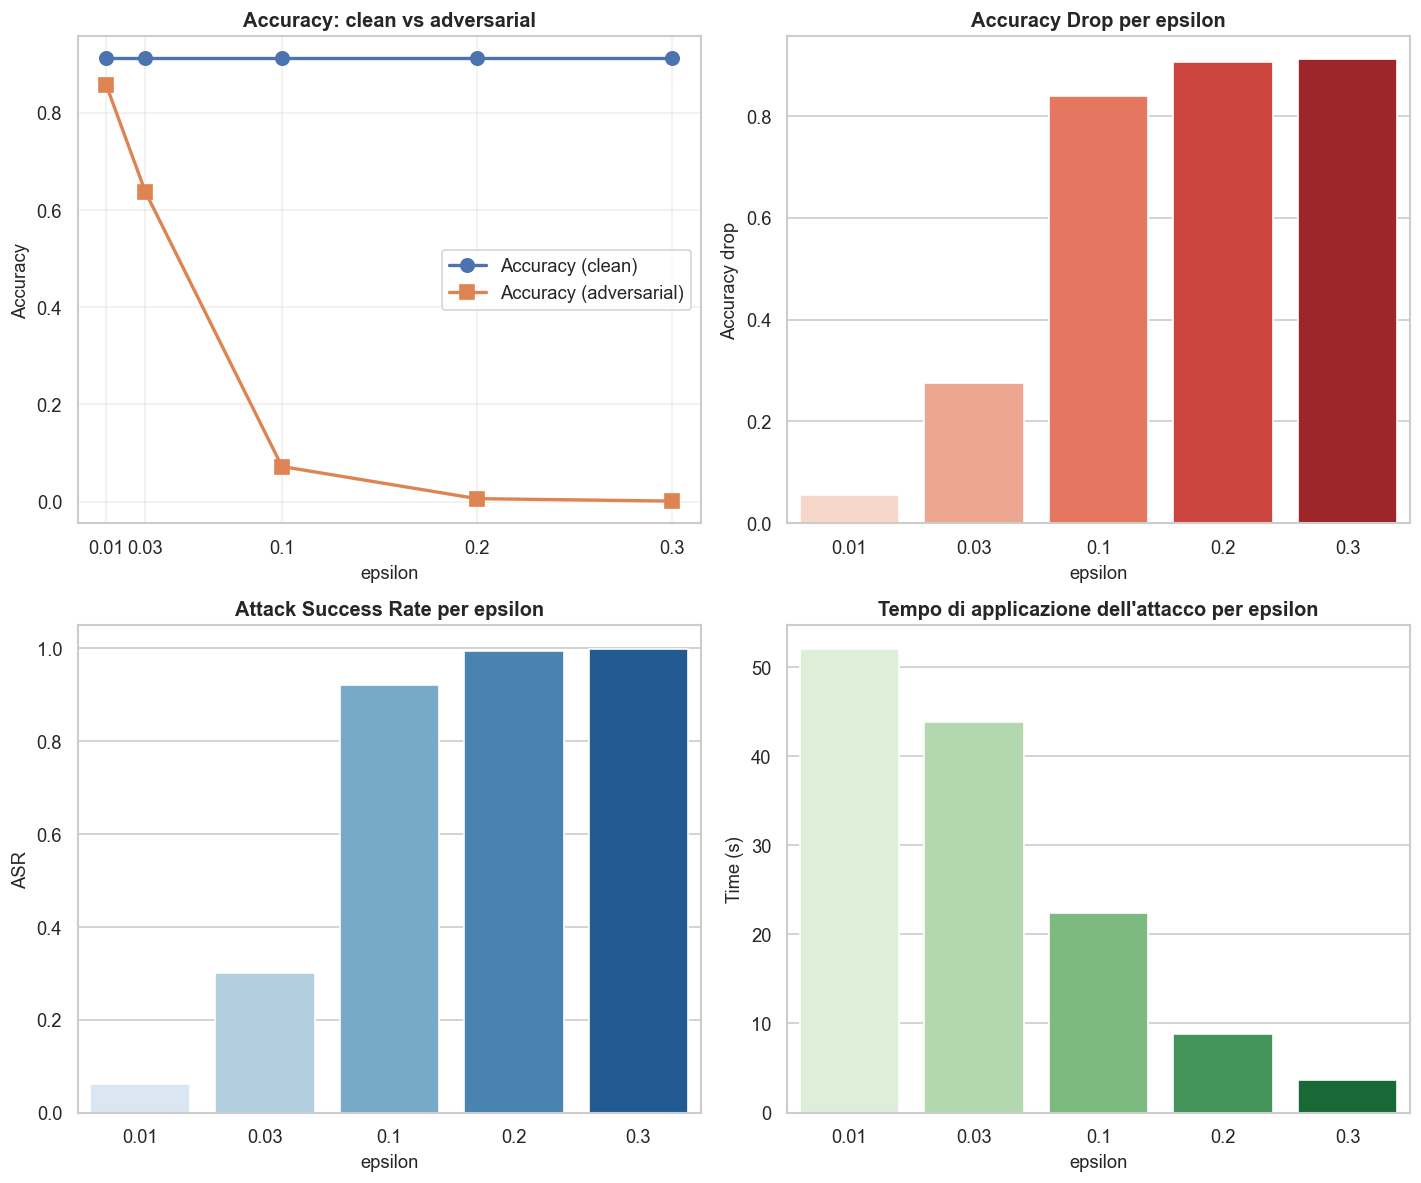

The table this chart was drawn from, first rows:
attack, epsilon, max_queries, accuracy, accuracy_adv, asr, mean_l2, mean_linf, mean_queries, time_s, accuracy_drop
Square Attack, 0.01, 500, 0.9118, 0.8567, 0.06044, 3.766, 0.01, 479.2, 52.08, 0.05511
Square Attack, 0.03, 500, 0.9118, 0.6373, 0.3011, 11.18, 0.03, 389.9, 43.9, 0.2745
Square Attack, 0.1, 500, 0.9118, 0.07214, 0.9209, 36.28, 0.1, 115.8, 22.36, 0.8397
Square Attack, 0.2, 500, 0.9118, 0.006012, 0.9934, 69.89, 0.2, 29.75, 8.838, 0.9058
Square Attack, 0.3, 500, 0.9118, 0.001002, 0.9989, 100.9, 0.3, 12.28, 3.698, 0.9108
